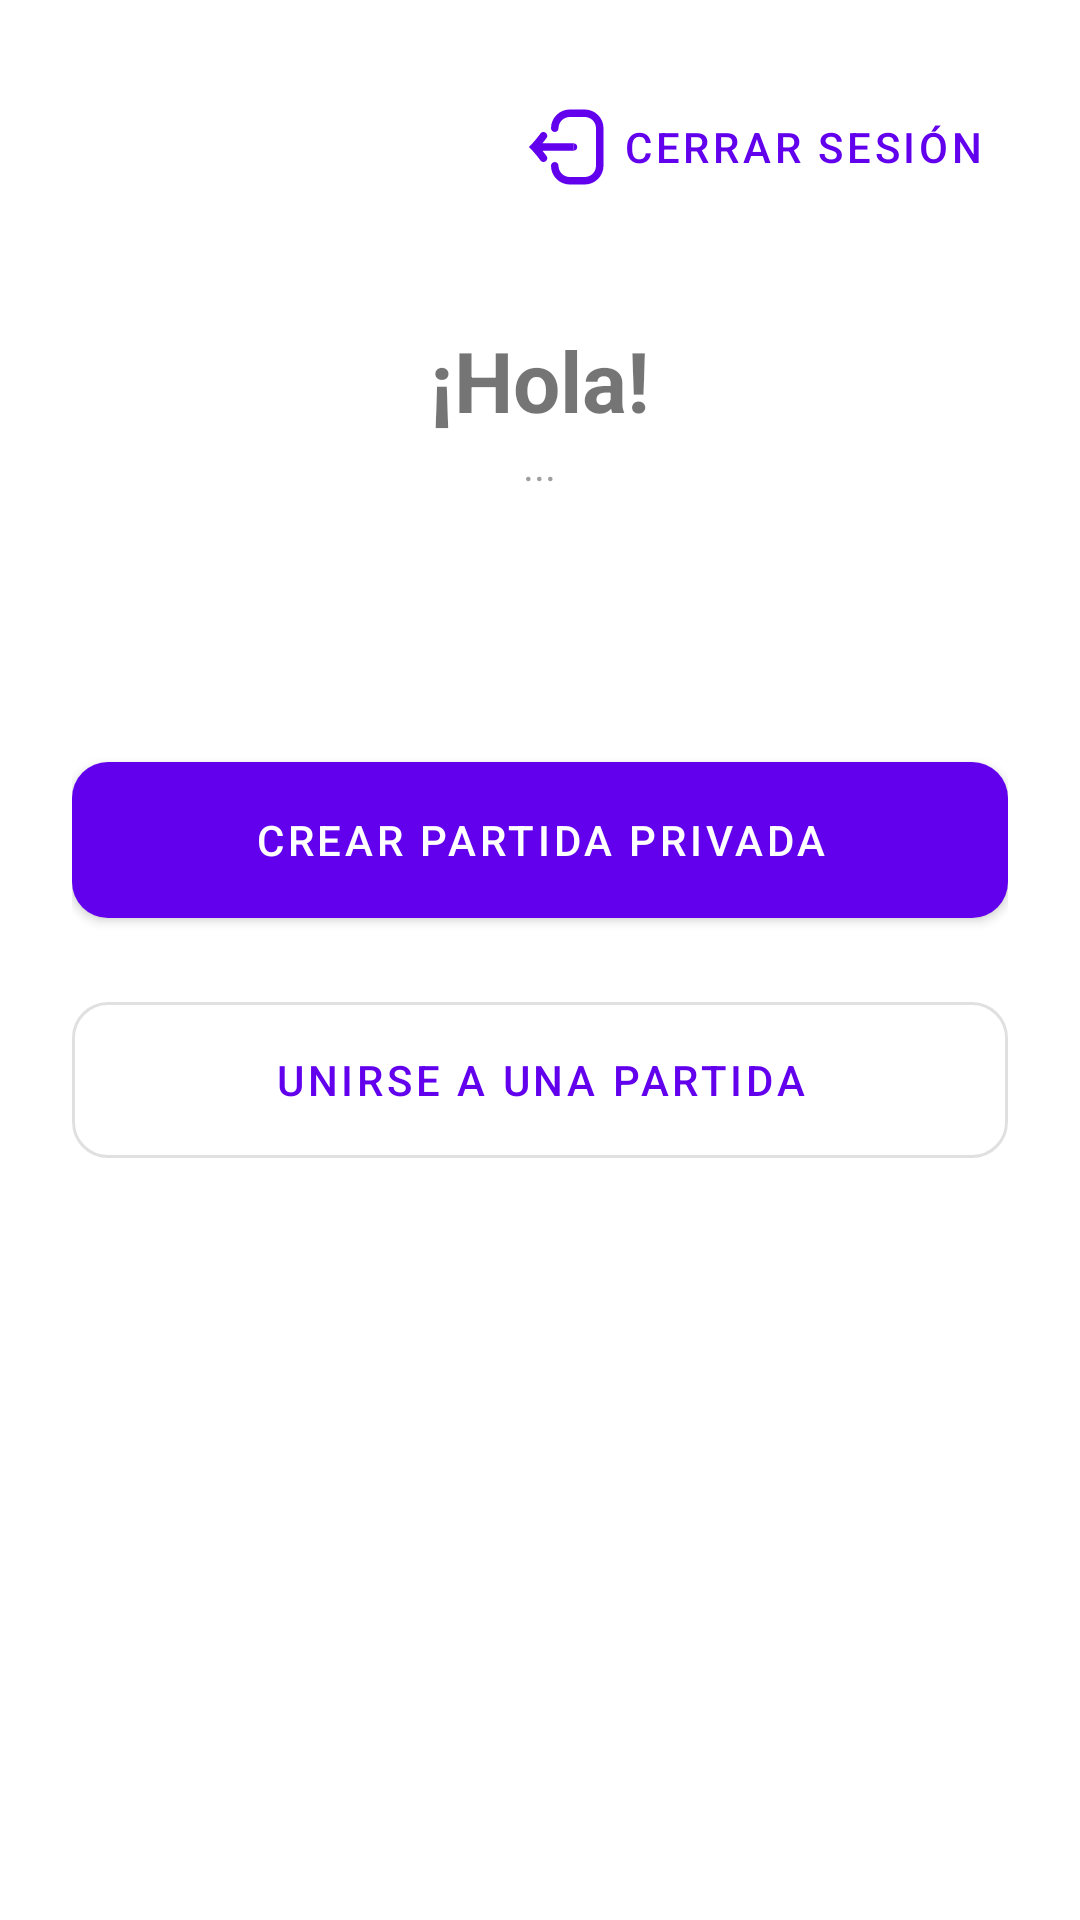

Layout XML and referenced resources for this Android screen:
<!-- AndroidManifest.xml: application theme Theme.Chromaton -->
<!-- res/layout/fragment_lobby.xml -->
<?xml version="1.0" encoding="utf-8"?>
<androidx.constraintlayout.widget.ConstraintLayout
    xmlns:android="http://schemas.android.com/apk/res/android"
    xmlns:app_res="http://schemas.android.com/apk/res-auto"
    android:layout_width="match_parent"
    android:layout_height="match_parent"
    android:padding="24dp">

    <com.google.android.material.button.MaterialButton
        android:id="@+id/btnLogout"
        style="@style/Widget.MaterialComponents.Button.TextButton"
        android:layout_width="wrap_content"
        android:layout_height="wrap_content"
        android:text="@string/logout"
        app_res:icon="@drawable/ic_logout"
        app_res:layout_constraintEnd_toEndOf="parent"
        app_res:layout_constraintTop_toTopOf="parent" />

    <LinearLayout
        android:layout_width="match_parent"
        android:layout_height="wrap_content"
        android:gravity="center"
        android:orientation="vertical"
        app_res:layout_constraintBottom_toTopOf="@+id/llButtons"
        app_res:layout_constraintTop_toTopOf="parent">

        <TextView
            android:id="@+id/tvWelcome"
            android:layout_width="wrap_content"
            android:layout_height="wrap_content"
            android:text="¡Hola!"
            android:textSize="28sp"
            android:textStyle="bold" />

        <TextView
            android:id="@+id/tvUserEmail"
            android:layout_width="wrap_content"
            android:layout_height="wrap_content"
            android:text="..."
            android:alpha="0.7"
            android:textSize="14sp" />
    </LinearLayout>

    <LinearLayout
        android:id="@+id/llButtons"
        android:layout_width="match_parent"
        android:layout_height="wrap_content"
        android:orientation="vertical"
        app_res:layout_constraintBottom_toBottomOf="parent"
        app_res:layout_constraintTop_toTopOf="parent">

        <com.google.android.material.button.MaterialButton
            android:id="@+id/btnCreateGame"
            android:layout_width="match_parent"
            android:layout_height="64dp"
            android:text="@string/create_private_game"
            app_res:cornerRadius="12dp" />

        <com.google.android.material.button.MaterialButton
            android:id="@+id/btnJoinGame"
            style="@style/Widget.MaterialComponents.Button.OutlinedButton"
            android:layout_width="match_parent"
            android:layout_height="64dp"
            android:layout_marginTop="16dp"
            android:text="@string/join_game"
            app_res:cornerRadius="12dp" />
    </LinearLayout>

</androidx.constraintlayout.widget.ConstraintLayout>
<!-- resources referenced by this layout -->
<resources>
  <!-- drawable ic_logout (drawable) -->
  <vector xmlns:android="http://schemas.android.com/apk/res/android"
      android:width="30dp"
      android:height="30dp"
      android:viewportWidth="24"
      android:viewportHeight="24">
    <path
        android:pathData="M13,2C10.238,2 8,4.239 8,7C8,7.552 8.448,8 9,8C9.552,8 10,7.552 10,7C10,5.343 11.343,4 13,4H17C18.657,4 20,5.343 20,7V17C20,18.657 18.657,20 17,20H13C11.343,20 10,18.657 10,17C10,16.448 9.552,16 9,16C8.448,16 8,16.448 8,17C8,19.761 10.238,22 13,22H17C19.761,22 22,19.761 22,17V7C22,4.239 19.761,2 17,2H13Z"
        android:fillColor="#000000"/>
    <path
        android:pathData="M14,11C14.552,11 15,11.448 15,12C15,12.552 14.552,13 14,13V11Z"
        android:fillColor="#000000"/>
    <path
        android:pathData="M5.718,11C5.807,10.89 5.892,10.784 5.973,10.682C6.218,10.372 6.426,10.1 6.573,9.905C6.646,9.808 6.705,9.729 6.745,9.675L6.792,9.612L6.804,9.595L6.808,9.588C6.808,9.588 6.809,9.588 6,9L6.808,9.588C7.133,9.142 7.035,8.516 6.588,8.191C6.141,7.866 5.516,7.965 5.191,8.412L5.188,8.416L5.178,8.43L5.136,8.487C5.099,8.537 5.045,8.61 4.975,8.703C4.836,8.887 4.639,9.145 4.406,9.439C3.934,10.034 3.338,10.748 2.793,11.293L2.086,12L2.793,12.707C3.338,13.252 3.934,13.966 4.406,14.561C4.639,14.855 4.836,15.113 4.975,15.297C5.045,15.39 5.099,15.463 5.136,15.513L5.178,15.57L5.188,15.584L5.19,15.587C5.515,16.034 6.141,16.134 6.588,15.809C7.035,15.484 7.134,14.859 6.809,14.412L6,15C6.809,14.412 6.809,14.412 6.809,14.412L6.804,14.406L6.792,14.388L6.745,14.325C6.705,14.271 6.646,14.192 6.573,14.094C6.426,13.9 6.218,13.628 5.973,13.318C5.892,13.216 5.807,13.11 5.718,13H14V11H5.718Z"
        android:fillColor="#000000"/>
  </vector>
  <string name="create_private_game">CREAR PARTIDA PRIVADA</string>
  <string name="join_game">UNIRSE A UNA PARTIDA</string>
  <string name="logout">Cerrar Sesión</string>
  <style name="Theme.Chromaton" parent="Theme.MaterialComponents.DayNight.NoActionBar">
          <item name="colorPrimary">@color/purple_500</item>
      </style>
  <!-- not gathered from this repository: default colours our renderer supplied (Android Studio template values) -->
  <color name="purple_500">#FF6200EE</color>
</resources>
